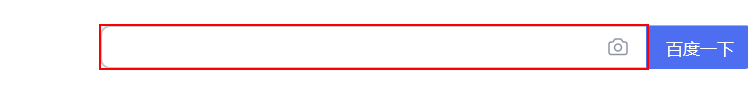
Workflow: 5.3UiPath录制器的介绍和使用_Web类型

Step 1: type "uipath" into the text box

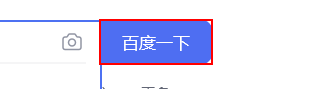
Step 2: click on the text box
